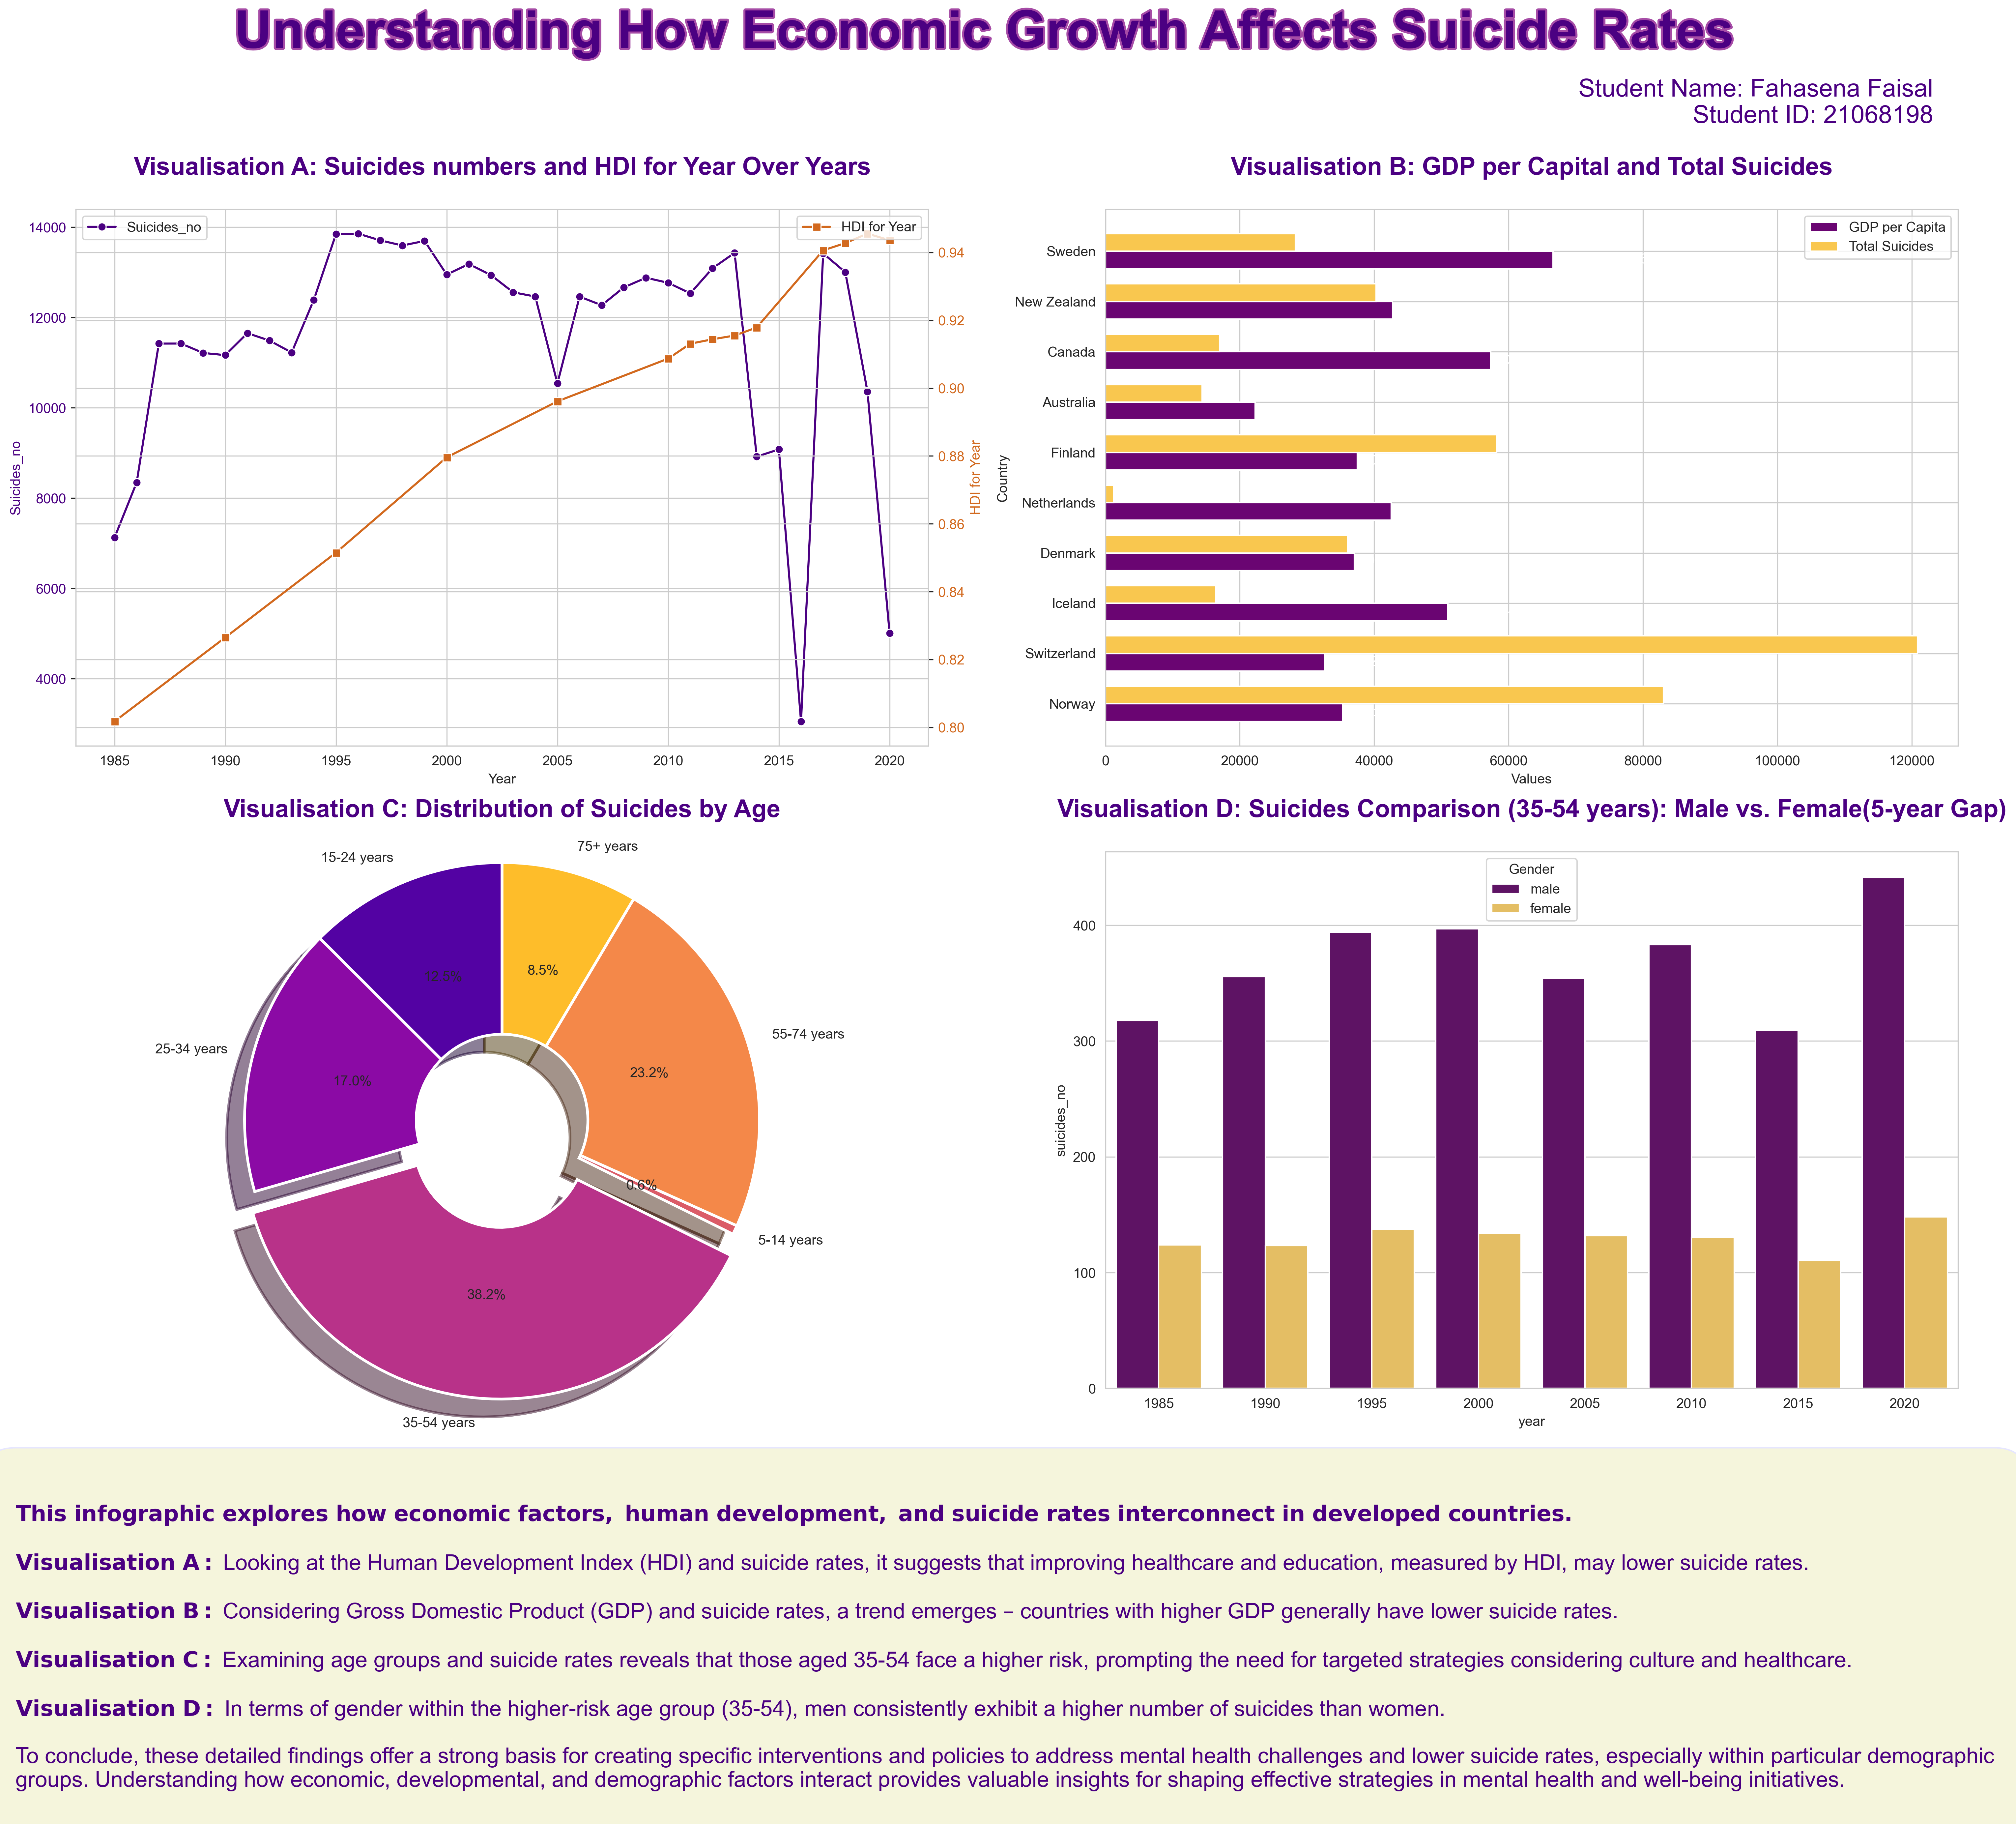

This chart was generated by the following Python code:

import pandas as pd
import matplotlib.pyplot as plt
import matplotlib.patheffects
import seaborn as sns

# Read the CSV file
df = pd.read_csv('master.csv')

# Select specific countries for analysis
selected_countries = ['Norway', 'Switzerland', 'Iceland', 'Denmark',
                      'Netherlands', 'Finland', 'Australia', 'Canada', 'New Zealand', 'Sweden']
df_selected_countries = df[df['country'].isin(selected_countries)]

# Set the style of the plots
sns.set_style("whitegrid")

# Set up subplots for a 2x2 grid
fig, axes = plt.subplots(nrows=2, ncols=2, figsize=(20, 15))

# Main title of the infographic
fig.suptitle('Understanding How Economic Growth Affects Suicide Rates',
             fontsize=38, ha='center', color='#4B0082',
             weight='bold', va='center',
             path_effects=[matplotlib.patheffects.withStroke(linewidth=3, foreground='#800080', alpha=0.7)])

# Set background color for the entire infographic
fig.set_facecolor('#FFFFFF')

# Plot 1: Horizontal Grouped Bar chart - GDP per Capita and Total Suicides for Selected Countries
bar_height = 0.35  # Height of the bars
bar_positions = range(len(selected_countries))  # Set positions for the bars

# Plot GDP per Capital bars
gdp_bars = axes[0, 1].barh(bar_positions, df_selected_countries.groupby('country')['gdp_per_capital'].mean(),
                           height=bar_height, color='#6A0572', label='GDP per Capital')

# Plot Total Suicides bars
suicide_bars = axes[0, 1].barh([pos + bar_height for pos in bar_positions], df_selected_countries.groupby('country')['suicides_no'].sum(),
                               height=bar_height, color='#F9C74F', label='Total Suicides')

axes[0, 1].set_title('Visualisation B: GDP per Capital and Total Suicides\n',
                     fontsize=18, ha='center', color='indigo', weight='bold')
axes[0, 1].set_xlabel('Values',weight='bold')
axes[0, 1].set_ylabel('Country',weight='bold')
axes[0, 1].set_yticks([pos + bar_height / 2 for pos in bar_positions])
axes[0, 1].set_yticklabels(selected_countries)

# Add legend to the plot
axes[0, 1].legend()

# Plot 2: Grouped Bar chart - Suicides for Male, Female, and Total Population Comparison (5-year gap)
df_age_5year = df_selected_countries[(
    df_selected_countries['age'] == '35-54 years') & (df_selected_countries['year'] % 5 == 0)]

sns.barplot(x='year', y='suicides_no', hue='sex', data=df_age_5year,
            ax=axes[1, 1], palette=['#6A0572', '#F9C74F'], errorbar=None)
axes[1, 1].set_title('Visualisation D: Suicides Comparison (35-54 years): Male vs. Female(5-year Gap)\n',
                     fontsize=18, ha='center', color='indigo', weight='bold')
axes[1, 1].legend(title='Gender', loc='upper center')

# Plot 3: Pie chart - Distribution of Suicides by Age with gap and increased size
age_distribution = df_selected_countries.groupby('age')['suicides_no'].sum()
colors = sns.color_palette('plasma')

# Explode the "35-54 years" segment for emphasis
explode = [0.1 if age == '35-54 years' else 0 for age in age_distribution.index]
wedgeprops = {'linewidth': 2, 'edgecolor': 'white', 'width': 0.8}
axes[1, 0].pie(age_distribution, labels=age_distribution.index, autopct='%2.1f%%', startangle=90,
               colors=colors, explode=explode, wedgeprops=wedgeprops, shadow=True, radius=1.2)
axes[1, 0].set_title('Visualisation C: Distribution of Suicides by Age\n',
                     fontsize=18, ha='center', color='indigo', weight='bold')

# Plot 4: Line chart - Compare Suicides_no and HDI_for_Year Over Years
ax1 = axes[0, 0]

# Line chart for Suicides_no
sns.lineplot(x='year', y='suicides_no', data=df_selected_countries, estimator='sum',
             ax=ax1, color='#4B0082', marker='o', label='Suicides_no', errorbar=None)

# Secondary y-axis for HDI_for_year
ax2 = ax1.twinx()
sns.lineplot(x='year', y='HDI for year', data=df_selected_countries, estimator='mean',
             ax=ax2, color='#D2691E', marker='s', label='HDI for Year', errorbar=None)

# Set titles and labels for the primary y-axis
ax1.set_title('Visualisation A: Suicides numbers and HDI for Year Over Years\n',
              fontsize=18, ha='center', color='indigo', weight='bold')
ax1.set_xlabel('Year')
ax1.set_ylabel('Suicides_no', color='#4B0082')
ax1.tick_params(axis='y', labelcolor='#4B0082')

# Set titles and labels for the secondary y-axis
ax2.set_ylabel('HDI for Year', color='#D2691E')
ax2.tick_params(axis='y', labelcolor='#D2691E')

# Add legend for both y-axes
ax1.legend(loc='upper left')
ax2.legend(loc='upper right')

# Adjust layout
plt.tight_layout(rect=[0, 0.03, 1, 0.95])

# Add paragraph describing the visualizations and student information at the bottom
fig.text(0.01, -0.22, r'''
$\mathbf{This\ infographic\ explores\ how\ economic\ factors,\ human\ development,\ and\ suicide\ rates\ interconnect\ in\ developed\ countries.}$

$\mathbf{Visualisation\ A:}$ Looking at the Human Development Index (HDI) and suicide rates, it suggests that improving healthcare and education, measured by HDI, may lower suicide rates.

$\mathbf{Visualisation\ B:}$ Considering Gross Domestic Product (GDP) and suicide rates, a trend emerges – countries with higher GDP generally have lower suicide rates.

$\mathbf{Visualisation\ C:}$ Examining age groups and suicide rates reveals that those aged 35-54 face a higher risk, prompting the need for targeted strategies considering culture and healthcare.

$\mathbf{Visualisation\ D:}$ In terms of gender within the higher-risk age group (35-54), men consistently exhibit a higher number of suicides than women.

In summary, the detailed discoveries provide a solid foundation for crafting targeted plans and rules to tackle mental health issues and decrease suicide rates, especially among specific groups of people. Knowing how money, development, and the characteristics of different groups influence each other gives important insights for creating effective strategies in mental health and well-being programs.''', fontsize=16, ha='left', va='bottom', color='#4B0082', wrap=True, bbox=dict(facecolor='#F5F5DC', edgecolor='#E6E6FF', boxstyle='round,pad=1.5'))
# Add student information
fig.text(0.98, 0.95, 'Student Name: Fahasena Faisal\nStudent ID: 21068198\n',
         fontsize=18, ha='right', va='top', color='#4B0082')

# Save the figure
plt.savefig("21068198.png", dpi=300, bbox_inches='tight')
